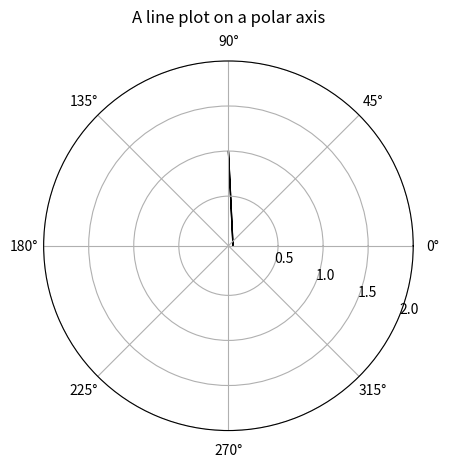

Source code (Python):
import matplotlib.pyplot as plt
import numpy as np

#r = np.arange(0, 2, 0.01)
#theta = 2 * np.pi * r

fig, ax = plt.subplots(subplot_kw={'projection': 'polar'})
ax.arrow(0,0,np.deg2rad(90), 1)
ax.set_rmax(2)
ax.set_rticks([0.5, 1, 1.5, 2])  # Less radial ticks
ax.set_rlabel_position(-22.5)  # Move radial labels away from plotted line
ax.grid(True)

ax.set_title("A line plot on a polar axis", va='bottom')
plt.show()
